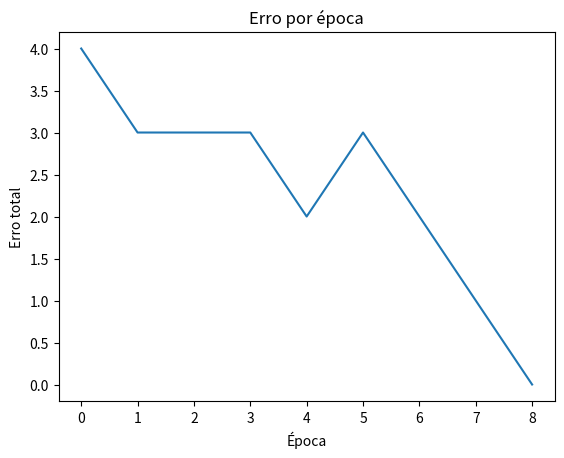

Here is the Python script that generated this plot:
import random
import matplotlib.pyplot as plt

# Definir a função de ativação (degrau)
def step_function(x):
    return 1 if x >= 0 else 0

# Perceptron com treinamento até classificação correta
def perceptron_training(data, labels, learning_rate=0.1, epochs=100):
    num_samples, num_features = len(data), len(data[0])
    
    # Inicializar pesos e viés
    weights = [random.uniform(-1, 1) for _ in range(num_features)]
    bias = random.uniform(-1, 1)
    
    errors = []  # Para rastrear o erro por época

    for epoch in range(epochs):
        total_error = 0
        for i in range(num_samples):
            # Calcular soma ponderada
            weighted_sum = sum([weights[j] * data[i][j] for j in range(num_features)]) + bias
            
            # Obter saída pela função de ativação
            output = step_function(weighted_sum)
            
            # Calcular erro (diferença entre saída prevista e saída real)
            error = labels[i] - output
            
            # Atualizar pesos e viés se houver erro
            if error != 0:
                for j in range(num_features):
                    weights[j] += learning_rate * error * data[i][j]
                bias += learning_rate * error
            
            total_error += abs(error)
        
        # Salvar o erro total por época
        errors.append(total_error)
        
        # Se não houver erros, o treinamento está completo
        if total_error == 0:
            print(f"Treinamento completo na época {epoch + 1}")
            break

    return weights, bias, errors

# Plotar o erro por época
def plot_errors(errors):
    plt.plot(errors)
    plt.title('Erro por época')
    plt.xlabel('Época')
    plt.ylabel('Erro total')
    plt.show()

# Exemplo de treinamento com a tabela verdade AND
data = [
    [0, 0],
    [0, 1],
    [1, 0],
    [1, 1]
]
labels = [0, 0, 0, 1]  # Tabela verdade AND

# Treinar o Perceptron
weights, bias, errors = perceptron_training(data, labels)

# Exibir resultados
print("Pesos finais:", weights)
print("Viés final:", bias)

# Plotar erros
plot_errors(errors)
